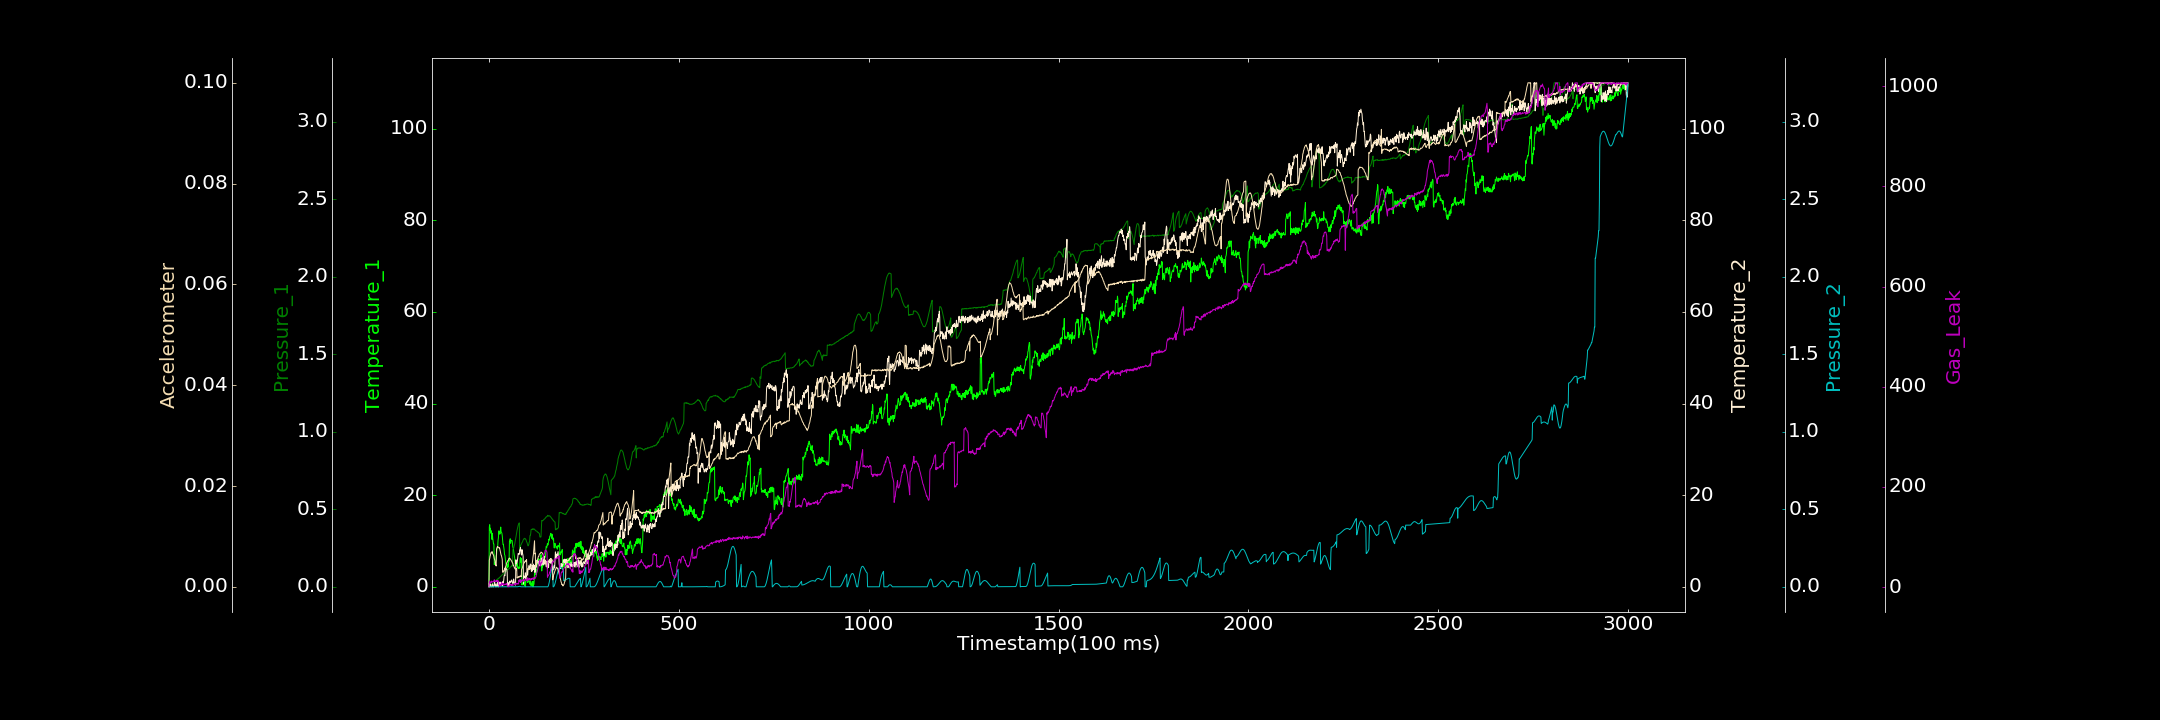

Values plotted in this chart, from the file beside it:
0.000000000, 0.426339844, 0.001427222, 0.000273745, 0.000000000, 0.000000000, 1.369444588
1, 13.05, 0.0005816, 0.853, 0.000000000, 0.005305, 9.35
2, 13.56, 0.003602, 0.000000000, 0.000000000, 0.005604, 12
3, 12.37, 0.005143, 0.6649, 0.00002041, 0.006065, 8.09
4, 12.77, 0.005459, 0.000000000, 0.0001034, 0.006301, 8.716
5, 11.69, 0.008163, 0.258, 0.00005376, 0.006709, 9.942
6, 12.22, 0.009531, 0.000000000, 0.000000000, 0.006818, 9.204
7, 11.56, 0.0151, 0.000000000, 0.000000000, 0.006698, 12.13
8, 10.34, 0.01557, 0.09747, 0.000000000, 0.006985, 10.84
9, 11.69, 0.01714, 0.6396, 0.00007597, 0.006858, 10.11
10, 10.57, 0.02145, 0.000000000, 0.00002072, 0.006521, 10.27
11, 10.03, 0.02314, 0.000000000, 0.00003715, 0.006454, 11.01
12, 9.368, 0.02413, 0.000000000, 0.000000000, 0.006277, 11.55
13, 9.345, 0.02645, 0.438, 0.000000000, 0.006013, 10.54
14, 4.86, 0.02863, 0.4145, 0.00004387, 0.005598, 14.61
15, 5.315, 0.03077, 0.9637, 0.000000000, 0.005392, 11.27
16, 5.344, 0.03313, 0.3446, 0.000000000, 0.005106, 12.27
17, 4.989, 0.03764, 0.000000000, 0.00005004, 0.004589, 11.04
18, 5.944, 0.03995, 0.3256, 0.000000000, 0.004308, 11.68
19, 6.899, 0.04368, 0.6641, 0.000000000, 0.004125, 11.56
20, 6.964, 0.04391, 0.000000000, 0.000004084, 0.00745, 13.07
21, 8.172, 0.04755, 0.1602, 0.0001121, 0.007661, 10.53
22, 8.553, 0.04758, 0.1786, 0.00001189, 0.007922, 12.9
23, 8.855, 0.05118, 1.222, 0.000004227, 0.007995, 10.68
24, 10.14, 0.05386, 0.000000000, 0.0000167, 0.007851, 12.64
25, 10.73, 0.05169, 0.000000000, 0.000000000, 0.00785, 12.12
26, 12.21, 0.05572, 1.045, 0.000000000, 0.007838, 4.624
27, 11.53, 0.06026, 0.98, 0.00003779, 0.007645, 3.712
28, 11.99, 0.05901, 0.3882, 0.000000000, 0.007717, 1.028
29, 11.52, 0.063, 0.7493, 0.000000000, 0.007382, 4.644
30, 12.37, 0.06675, 1.005, 0.000000000, 0.007123, 5.081
31, 13.04, 0.06798, 0.5431, 0.000000000, 0.006793, 3.147
32, 12.04, 0.07033, 0.551, 0.000000000, 0.006296, 3.945
33, 11.85, 0.07345, 0.6866, 0.000000000, 0.006167, 9.082
34, 11.71, 0.0762, 0.967, 0.000000000, 0.005867, 5.668
35, 11.17, 0.07705, 0.2075, 0.00003292, 0.005478, 6.681
36, 10.14, 0.08036, 0.8629, 0.000000000, 0.002997, 5.369
37, 9.243, 0.08351, 1.179, 0.000000000, 0.002851, 7.531
38, 9.277, 0.08389, 0.9291, 0.000000000, 0.003103, 5.441
39, 8.696, 0.08317, 1.489, 0.000000000, 0.003161, 3.516
40, 8.055, 0.08603, 2.381, 0.000000000, 0.003067, 5.485
41, 7.043, 0.0888, 2.549, 0.0001113, 0.003599, 4.91
42, 6.876, 0.09511, 2.427, 0.000000000, 0.003545, 5.966
43, 6.143, 0.09505, 3.255, 0.00001369, 0.003898, 4.962
44, 5.469, 0.0996, 4.216, 0.00002696, 0.004003, 5.852
45, 5.069, 0.09883, 3.846, 0.000000000, 0.004241, 6.529
46, 4.951, 0.1028, 3.882, 0.00002675, 0.004695, 5.908
47, 4.357, 0.1036, 3.784, 0.00007271, 0.004788, 7.206
48, 4.097, 0.1081, 3.202, 0.00001194, 0.004866, 3.295
49, 4.18, 0.1125, 0.09206, 0.000000000, 0.005131, 1.78
50, 5.053, 0.1123, 0.6306, 0.000000000, 0.005199, 1.006
51, 4.327, 0.1144, 0.3496, 0.0001129, 0.005277, 0.5514
52, 6.125, 0.1155, 0.9253, 0.000000000, 0.005418, 2.332
53, 5.571, 0.1174, 0.8836, 0.00004636, 0.005564, 1.736
54, 9.964, 0.1199, 0.2277, 0.00005987, 0.005715, 1.725
55, 10.02, 0.1219, 1.255, 0.00001126, 0.005647, 6.3
56, 10.49, 0.1274, 1.087, 0.0000373, 0.005544, 5.282
57, 9.499, 0.1294, 0.976, 0.00003302, 0.005451, 4.085
58, 10.1, 0.1308, 1.065, 0.00002492, 0.005331, 5.479
59, 10.15, 0.135, 1.399, 0.00001045, 0.005136, 3.164
60, 10.12, 0.136, 1.497, 0.000000000, 0.005108, 4.986
... 2,939 more rows
